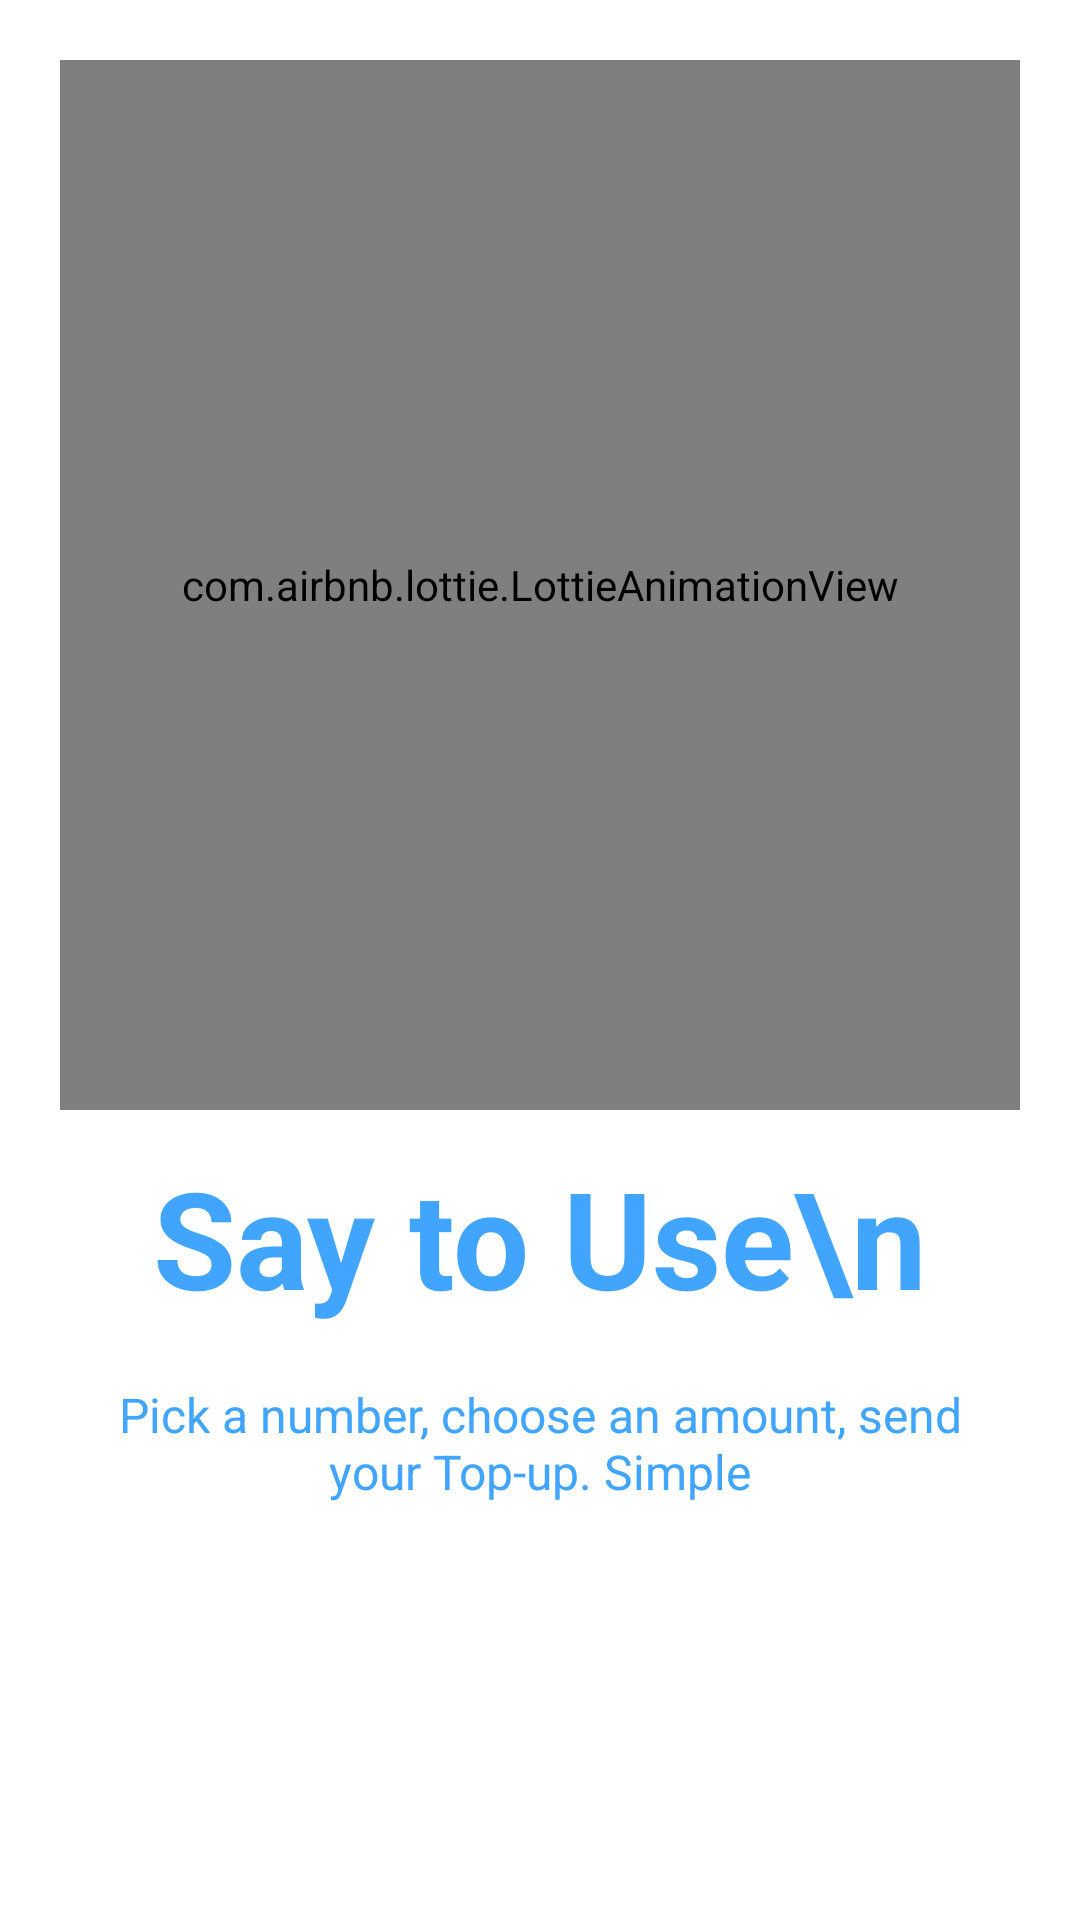

Reconstruct the res/layout file that produces this screen, plus the resources it refers to.
<!-- AndroidManifest.xml: application theme Theme.Module5Task1Java -->
<!-- res/layout/fragment_page3.xml -->
<?xml version="1.0" encoding="utf-8"?>
<androidx.constraintlayout.widget.ConstraintLayout xmlns:android="http://schemas.android.com/apk/res/android"
    xmlns:app="http://schemas.android.com/apk/res-auto"
    xmlns:tools="http://schemas.android.com/tools"
    android:layout_width="match_parent"
    android:layout_height="match_parent"
    tools:context=".Page1">

    <com.airbnb.lottie.LottieAnimationView
        android:id="@+id/lottieAnimationView"
        android:layout_width="match_parent"
        android:layout_height="350dp"
        android:layout_marginHorizontal="20dp"
        android:layout_marginTop="20dp"
        app:layout_constraintEnd_toEndOf="parent"
        app:layout_constraintStart_toStartOf="parent"
        app:layout_constraintTop_toTopOf="parent"
        app:lottie_autoPlay="true"
        app:lottie_loop="true"
        app:lottie_rawRes="@raw/easy" />

    <TextView
        android:id="@+id/textView2"
        android:layout_width="match_parent"
        android:layout_height="wrap_content"
        android:layout_marginHorizontal="30dp"
        android:text="Say to Use\n"
        android:textAlignment="center"
        android:textColor="#41A5FD"
        android:textSize="45dp"
        android:textStyle="bold"
        app:layout_constraintBottom_toBottomOf="parent"
        app:layout_constraintEnd_toEndOf="parent"
        app:layout_constraintStart_toStartOf="parent"
        app:layout_constraintTop_toBottomOf="@+id/lottieAnimationView"
        app:layout_constraintVertical_bias="0.059" />

    <TextView
        android:layout_width="match_parent"
        android:layout_height="wrap_content"
        android:layout_marginHorizontal="30dp"
        android:text="Pick a number, choose an amount, send your Top-up. Simple"
        android:textAlignment="center"
        android:textColor="#41A5FD"
        android:textSize="16sp"
        app:layout_constraintBottom_toBottomOf="parent"
        app:layout_constraintTop_toBottomOf="@id/textView2"
        app:layout_constraintVertical_bias="0.116"
        tools:layout_editor_absoluteX="0dp" />


</androidx.constraintlayout.widget.ConstraintLayout>
<!-- resources referenced by this layout -->
<resources>
  <style name="Theme.Module5Task1Java" parent="Theme.MaterialComponents.DayNight.NoActionBar">
          
          <item name="colorPrimary">#FFFFFF</item>
          <item name="colorPrimaryVariant">#FFFFFF</item>
          <item name="colorOnPrimary">@color/white</item>
          
          <item name="colorSecondary">@color/teal_200</item>
          <item name="colorSecondaryVariant">@color/teal_700</item>
          <item name="colorOnSecondary">@color/black</item>
          
          <item name="android:statusBarColor" tools:targetApi="l">?attr/colorPrimaryVariant</item>
          
      </style>
  <!-- not gathered from this repository: default colours our renderer supplied (Android Studio template values) -->
  <color name="teal_200">#FF03DAC5</color>
  <color name="teal_700">#FF018786</color>
  <color name="black">#FF000000</color>
  <color name="white">#FFFFFFFF</color>
</resources>
